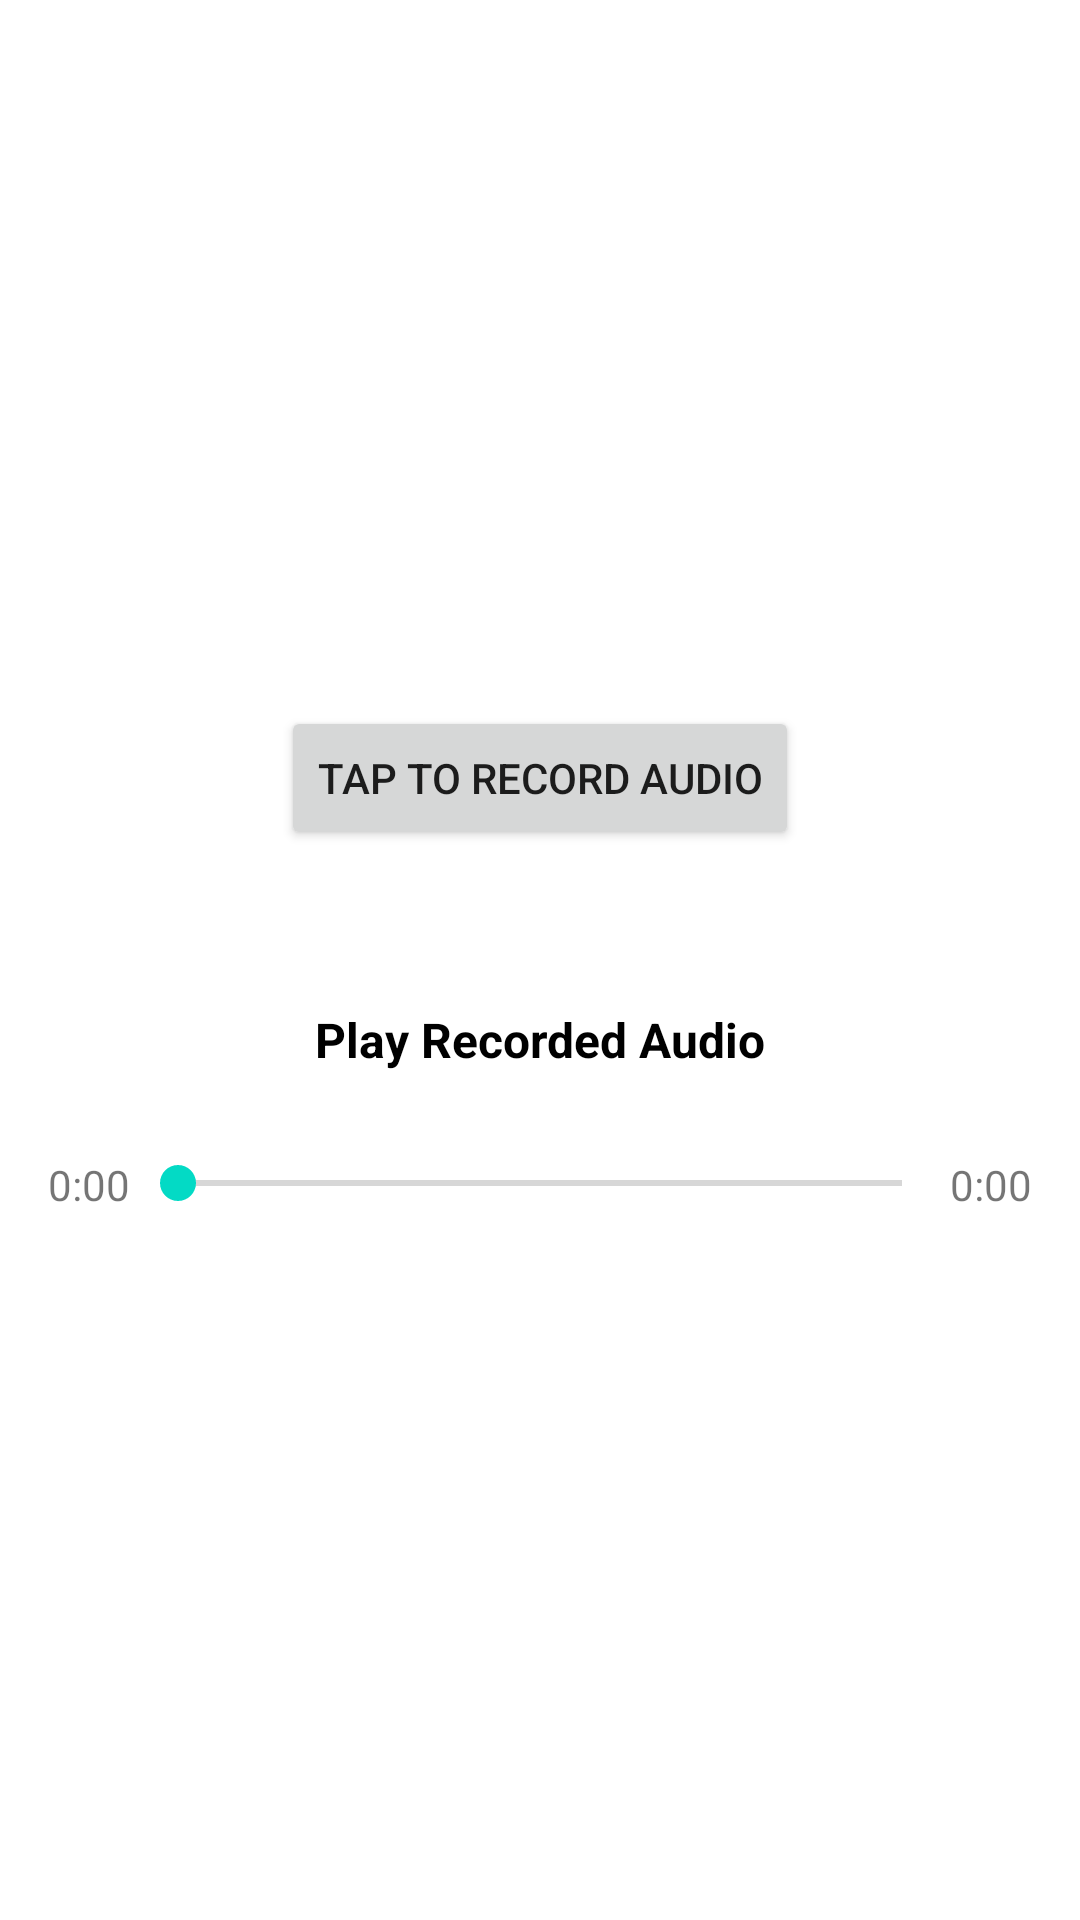

The Android layout XML behind this screen, and the referenced resources:
<!-- AndroidManifest.xml: application theme Theme.AudioRecording -->
<!-- res/layout/activity_main.xml -->
<?xml version="1.0" encoding="utf-8"?>
<LinearLayout xmlns:android="http://schemas.android.com/apk/res/android"
    xmlns:app="http://schemas.android.com/apk/res-auto"
    xmlns:tools="http://schemas.android.com/tools"
    android:layout_width="match_parent"
    android:layout_height="match_parent"
    android:layout_gravity="center"
    android:gravity="center"
    android:orientation="vertical"
    tools:context=".screens.MainActivity">

    <Button
        android:layout_width="wrap_content"
        android:layout_height="wrap_content"
        android:onClick="onTap"
        android:text="Tap to record audio"
        app:layout_constraintBottom_toBottomOf="parent"
        app:layout_constraintLeft_toLeftOf="parent"
        app:layout_constraintRight_toRightOf="parent"
        app:layout_constraintTop_toTopOf="parent" />

    <TextView
        android:id="@+id/tvFilename"
        android:layout_width="wrap_content"
        android:layout_height="wrap_content"
        android:textSize="18sp" />

    <TextView
        android:id="@+id/tvRecordedAudio"
        android:layout_width="wrap_content"
        android:layout_height="wrap_content"
        android:layout_margin="16dp"
        android:paddingHorizontal="32dp"
        android:paddingVertical="12dp"
        android:text="Play Recorded Audio"
        android:textAllCaps="false"
        android:textColor="@color/black"
        android:textSize="16sp"
        android:textStyle="bold" />

    <LinearLayout
        android:id="@+id/llMediaPlayer"
        android:layout_width="match_parent"
        android:layout_height="wrap_content"
        android:layout_marginHorizontal="16dp"
        android:orientation="horizontal">

        <TextView
            android:id="@+id/tvStartTime"
            android:layout_width="wrap_content"
            android:layout_height="wrap_content"
            android:text="0:00" />

        <SeekBar
            android:id="@+id/seekBar"
            android:layout_width="0dp"
            android:layout_height="wrap_content"
            android:layout_weight="1" />

        <TextView
            android:id="@+id/tvEndTime"
            android:layout_width="wrap_content"
            android:layout_height="wrap_content"
            android:text="0:00" />

    </LinearLayout>

</LinearLayout>
<!-- resources referenced by this layout -->
<resources>
  <color name="black">#FF000000</color>
  <style name="Theme.AudioRecording" parent="Theme.MaterialComponents.Light.NoActionBar">
          
          <item name="colorPrimary">@color/purple_500</item>
          <item name="colorPrimaryVariant">@color/purple_700</item>
          <item name="colorOnPrimary">@color/white</item>
          
          <item name="colorSecondary">@color/teal_200</item>
          <item name="colorSecondaryVariant">@color/teal_700</item>
          <item name="colorOnSecondary">@color/black</item>
          
          <item name="android:statusBarColor" tools:targetApi="l">?attr/colorPrimaryVariant</item>
          
      </style>
  <color name="purple_500">#FF6200EE</color>
  <color name="purple_700">#FF3700B3</color>
  <color name="white">#FFFFFFFF</color>
  <color name="teal_200">#FF03DAC5</color>
  <color name="teal_700">#FF018786</color>
</resources>
